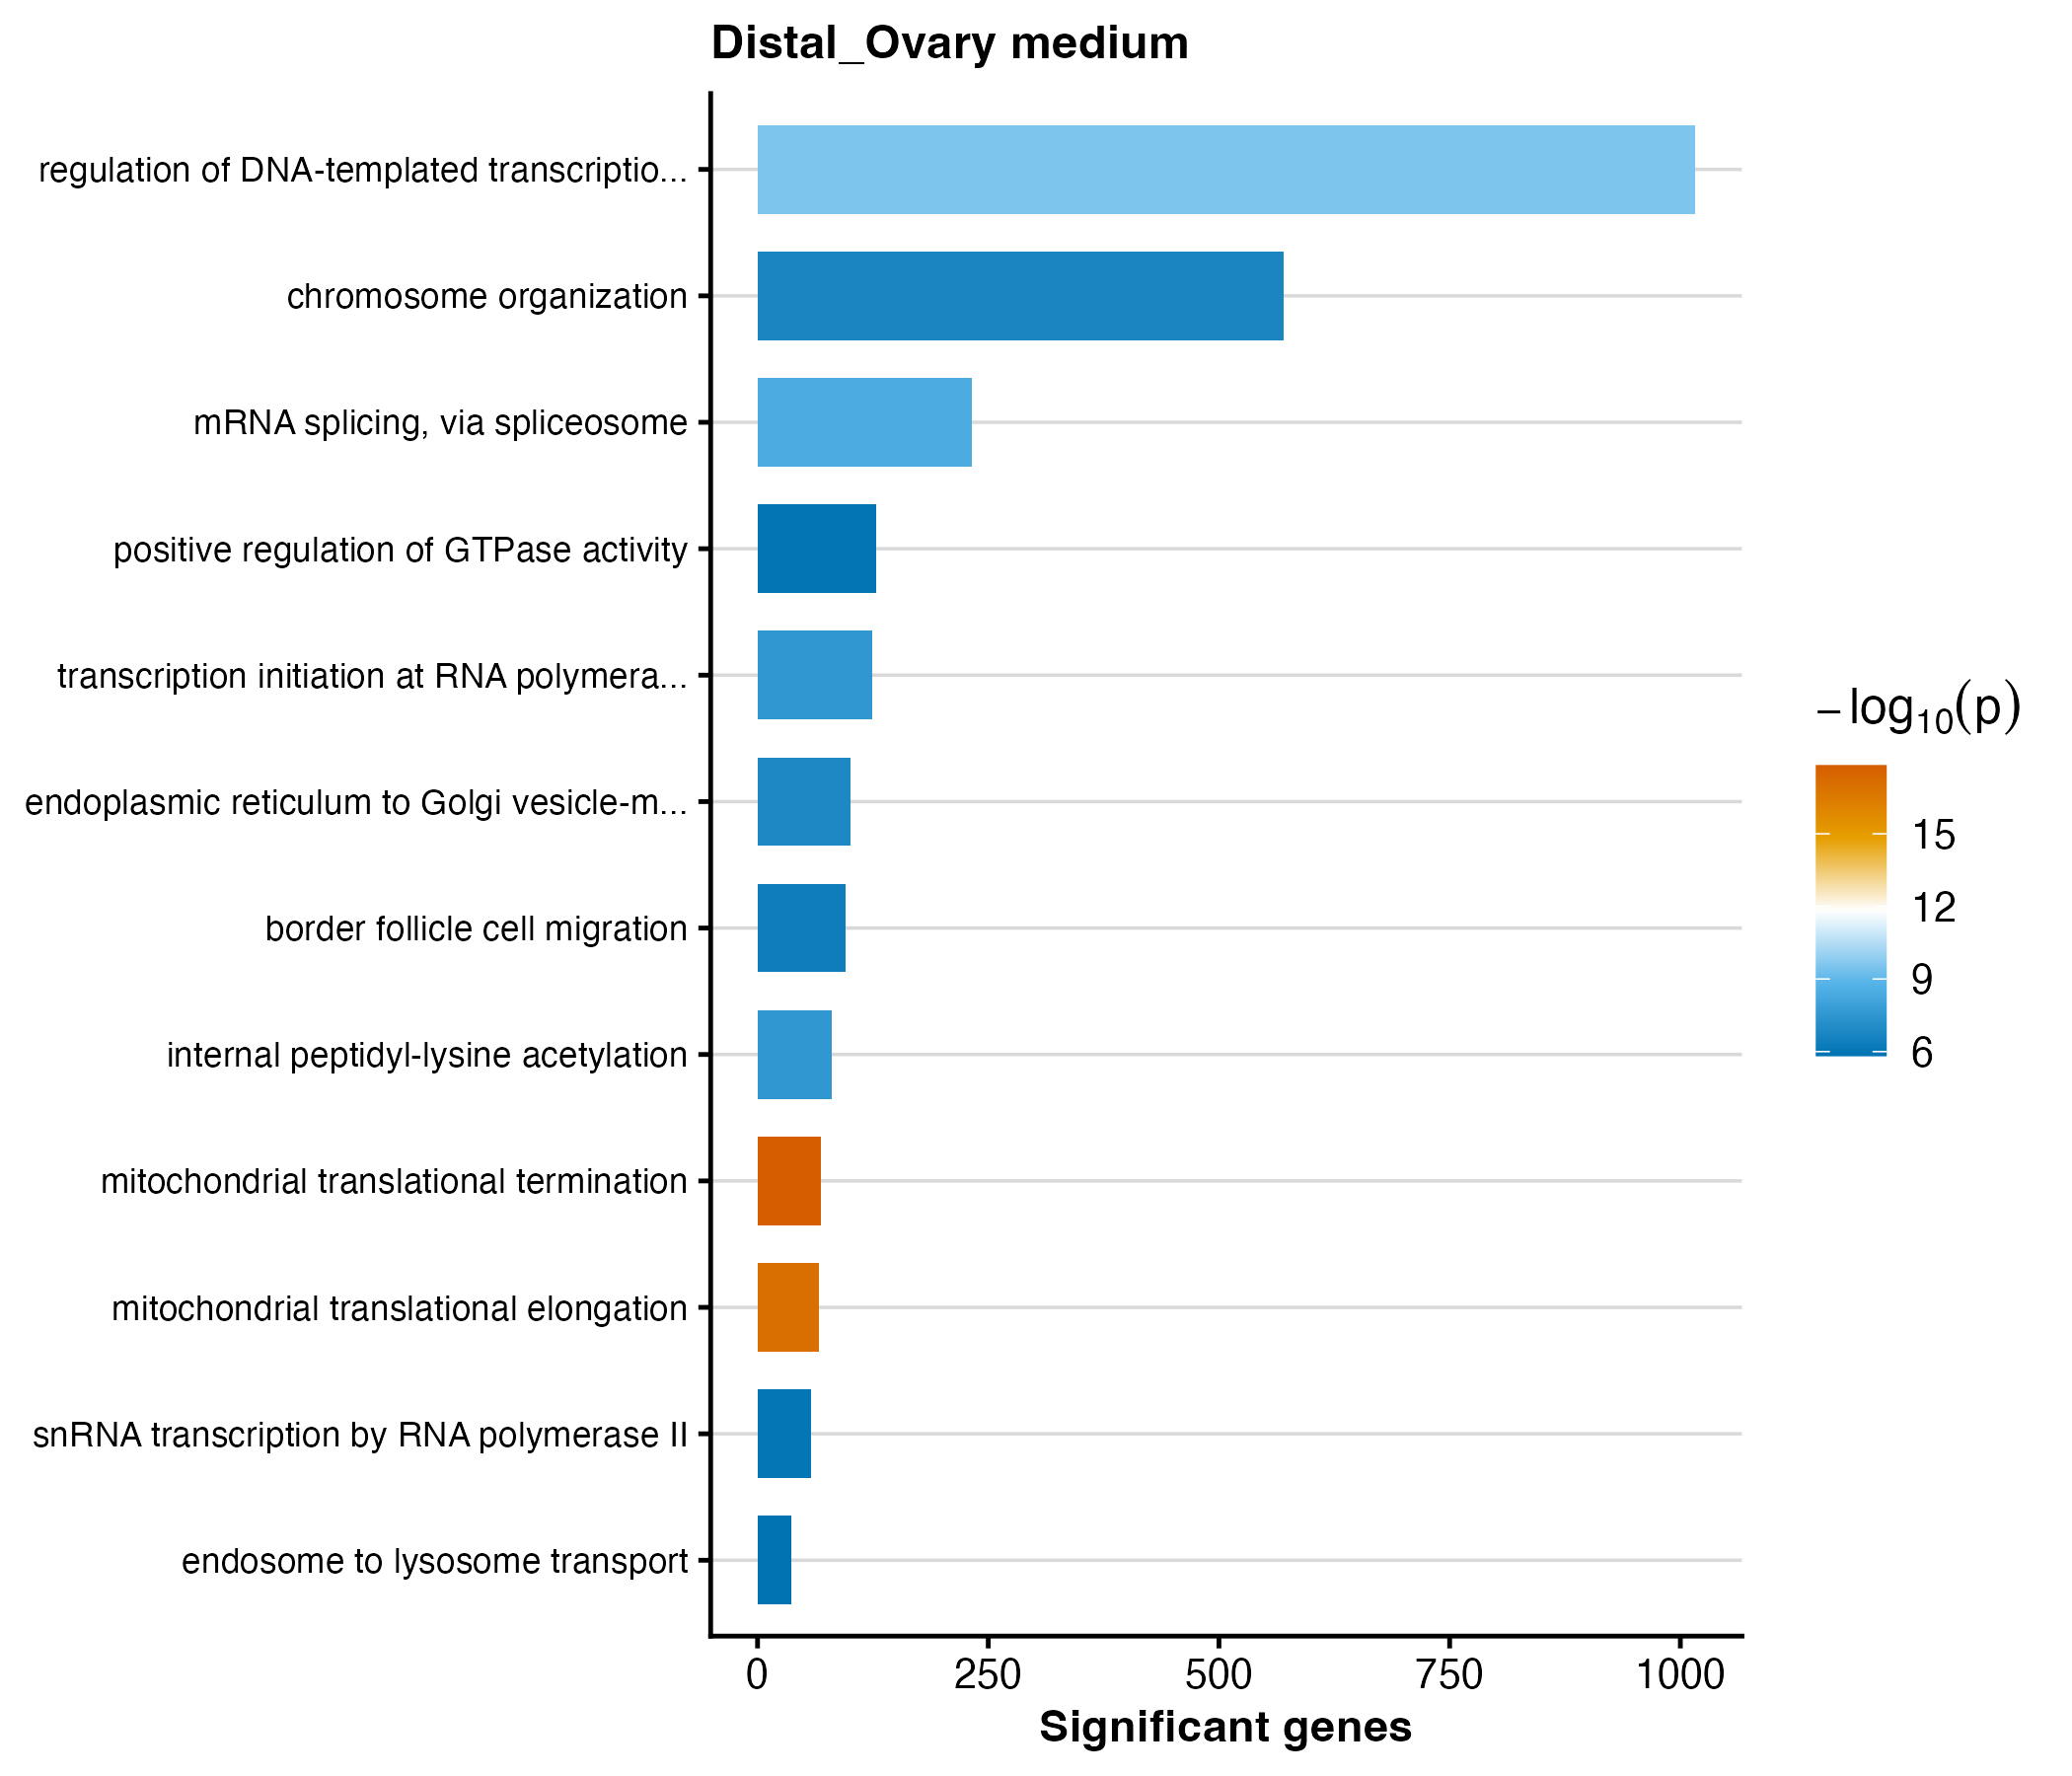

The data file committed next to this chart (first rows):
GO.ID	Term	Annotated	Significant	Expected	weight01_fisher	p_value
GO:0070126	mitochondrial translational termination	69	69	38.2	1.5e-18	1.5e-18
GO:0070125	mitochondrial translational elongation	66	66	36.54	9.3e-18	9.3e-18
GO:0006355	regulation of DNA-templated transcriptio…	1641	1016	908.6	2.8e-10	2.8e-10
GO:0000398	mRNA splicing, via spliceosome	314	232	173.9	3.1e-09	3.1e-9
GO:0018393	internal peptidyl-lysine acetylation	98	80	54.26	3.1e-08	3.1e-8
GO:0006367	transcription initiation at RNA polymera…	166	124	91.91	3.1e-08	3.1e-8
GO:0006888	endoplasmic reticulum to Golgi vesicle-m…	128	101	70.87	1.4e-07	1.4e-7
GO:0051276	chromosome organization	842	570	466.2	2.0e-07	2e-7
GO:0007298	border follicle cell migration	122	95	67.55	4.4e-07	4.4e-7
GO:0042795	snRNA transcription by RNA polymerase II	70	58	38.76	1.0e-06	1e-6
GO:0043547	positive regulation of GTPase activity	168	128	93.02	1.1e-06	1.1e-6
GO:0008333	endosome to lysosome transport	39	37	21.59	1.5e-06	1.5e-6
